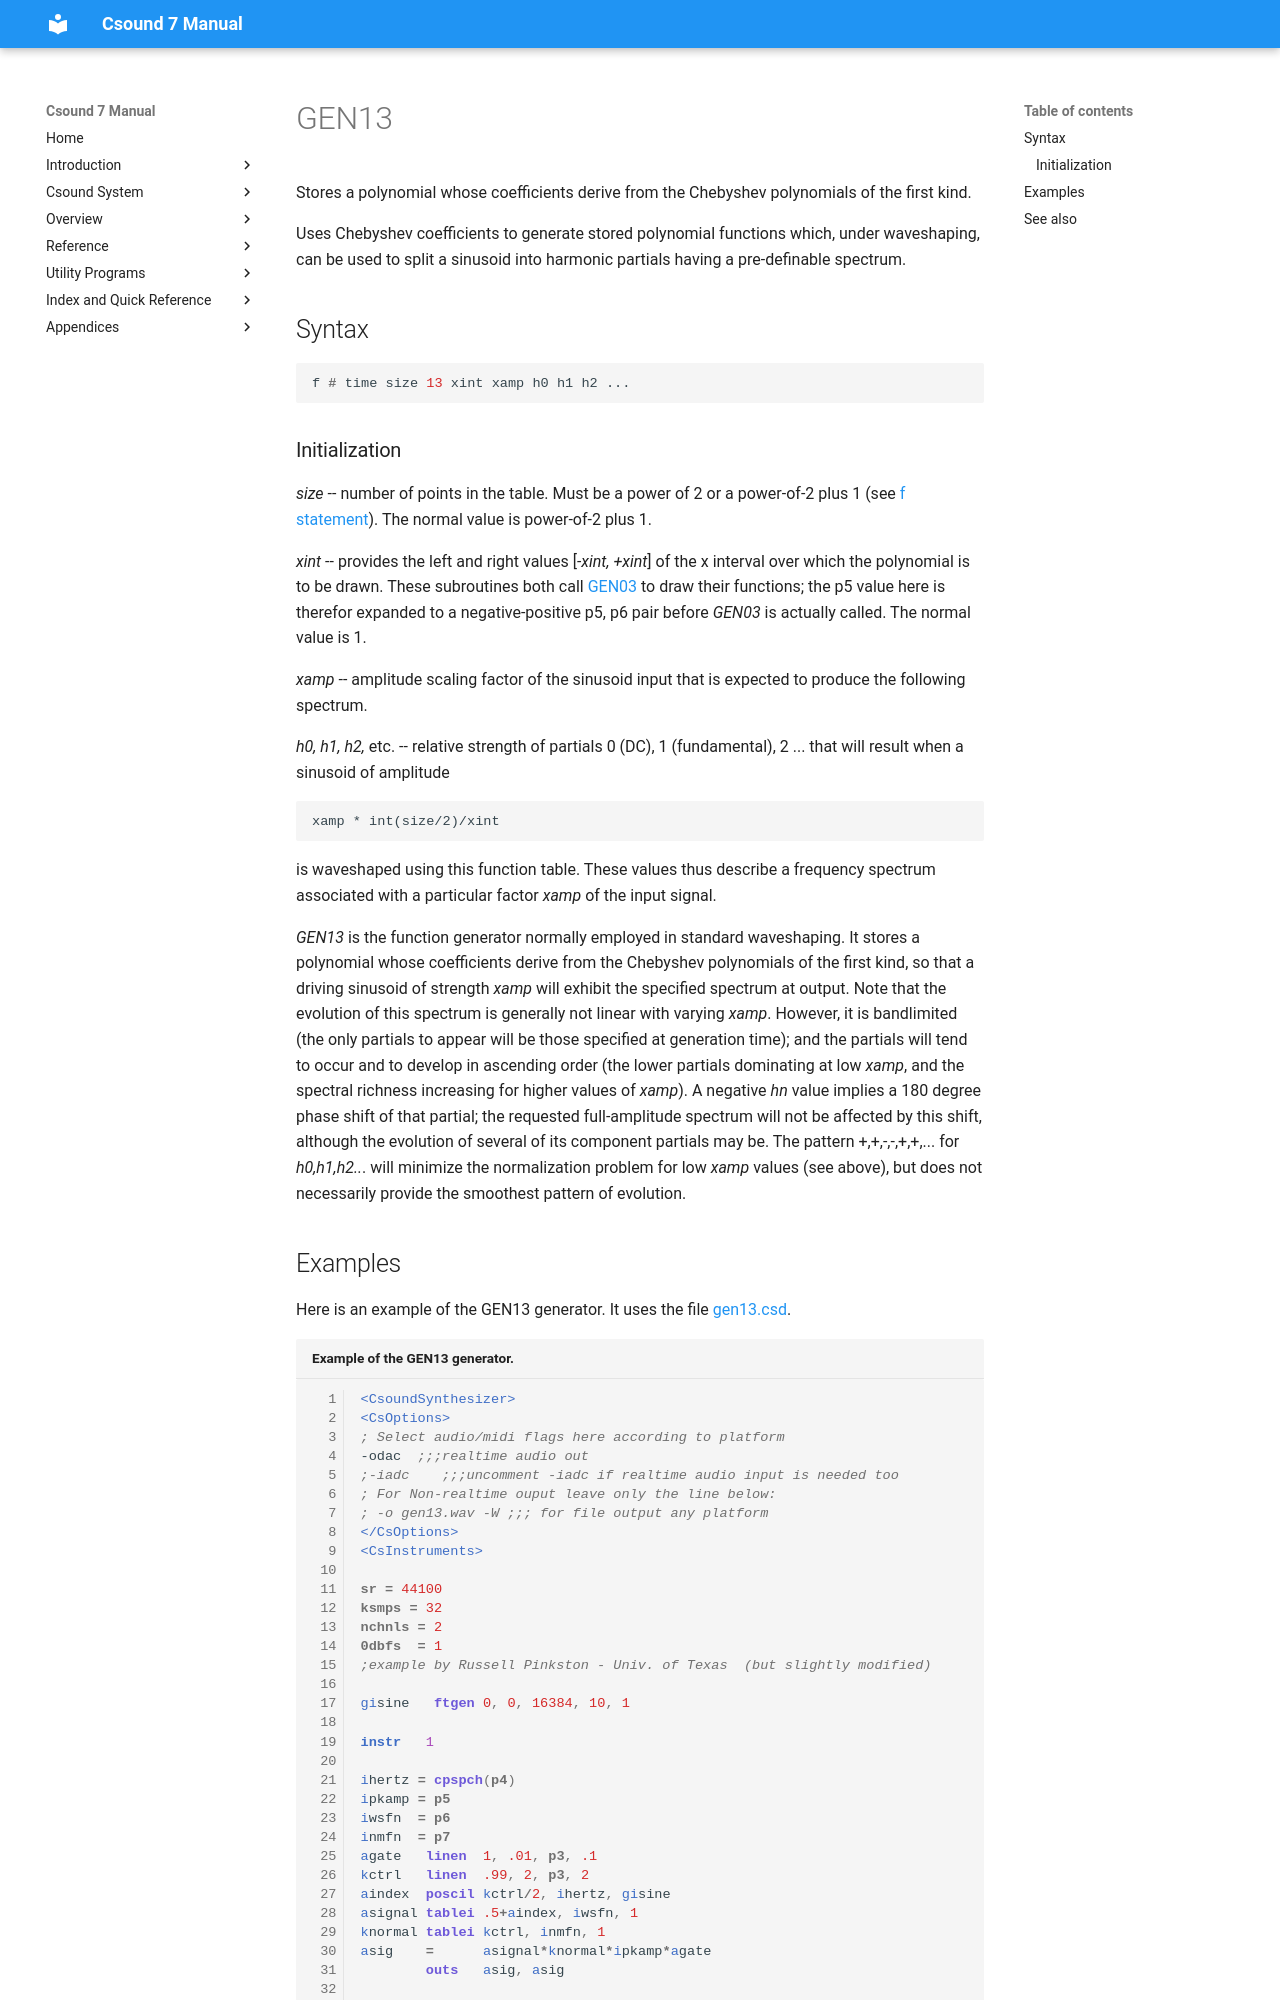

repository: csound/manual · page: scoregens/gen13/index.html · generator: mkdocs

<!--
id:GEN13
category:
-->
# GEN13
Stores a polynomial whose coefficients derive from the Chebyshev polynomials of the first kind.

Uses Chebyshev coefficients to generate stored polynomial functions which, under waveshaping, can be used to split a sinusoid into harmonic partials having a pre-definable spectrum.

## Syntax
``` csound-orc
f # time size 13 xint xamp h0 h1 h2 ...
```
